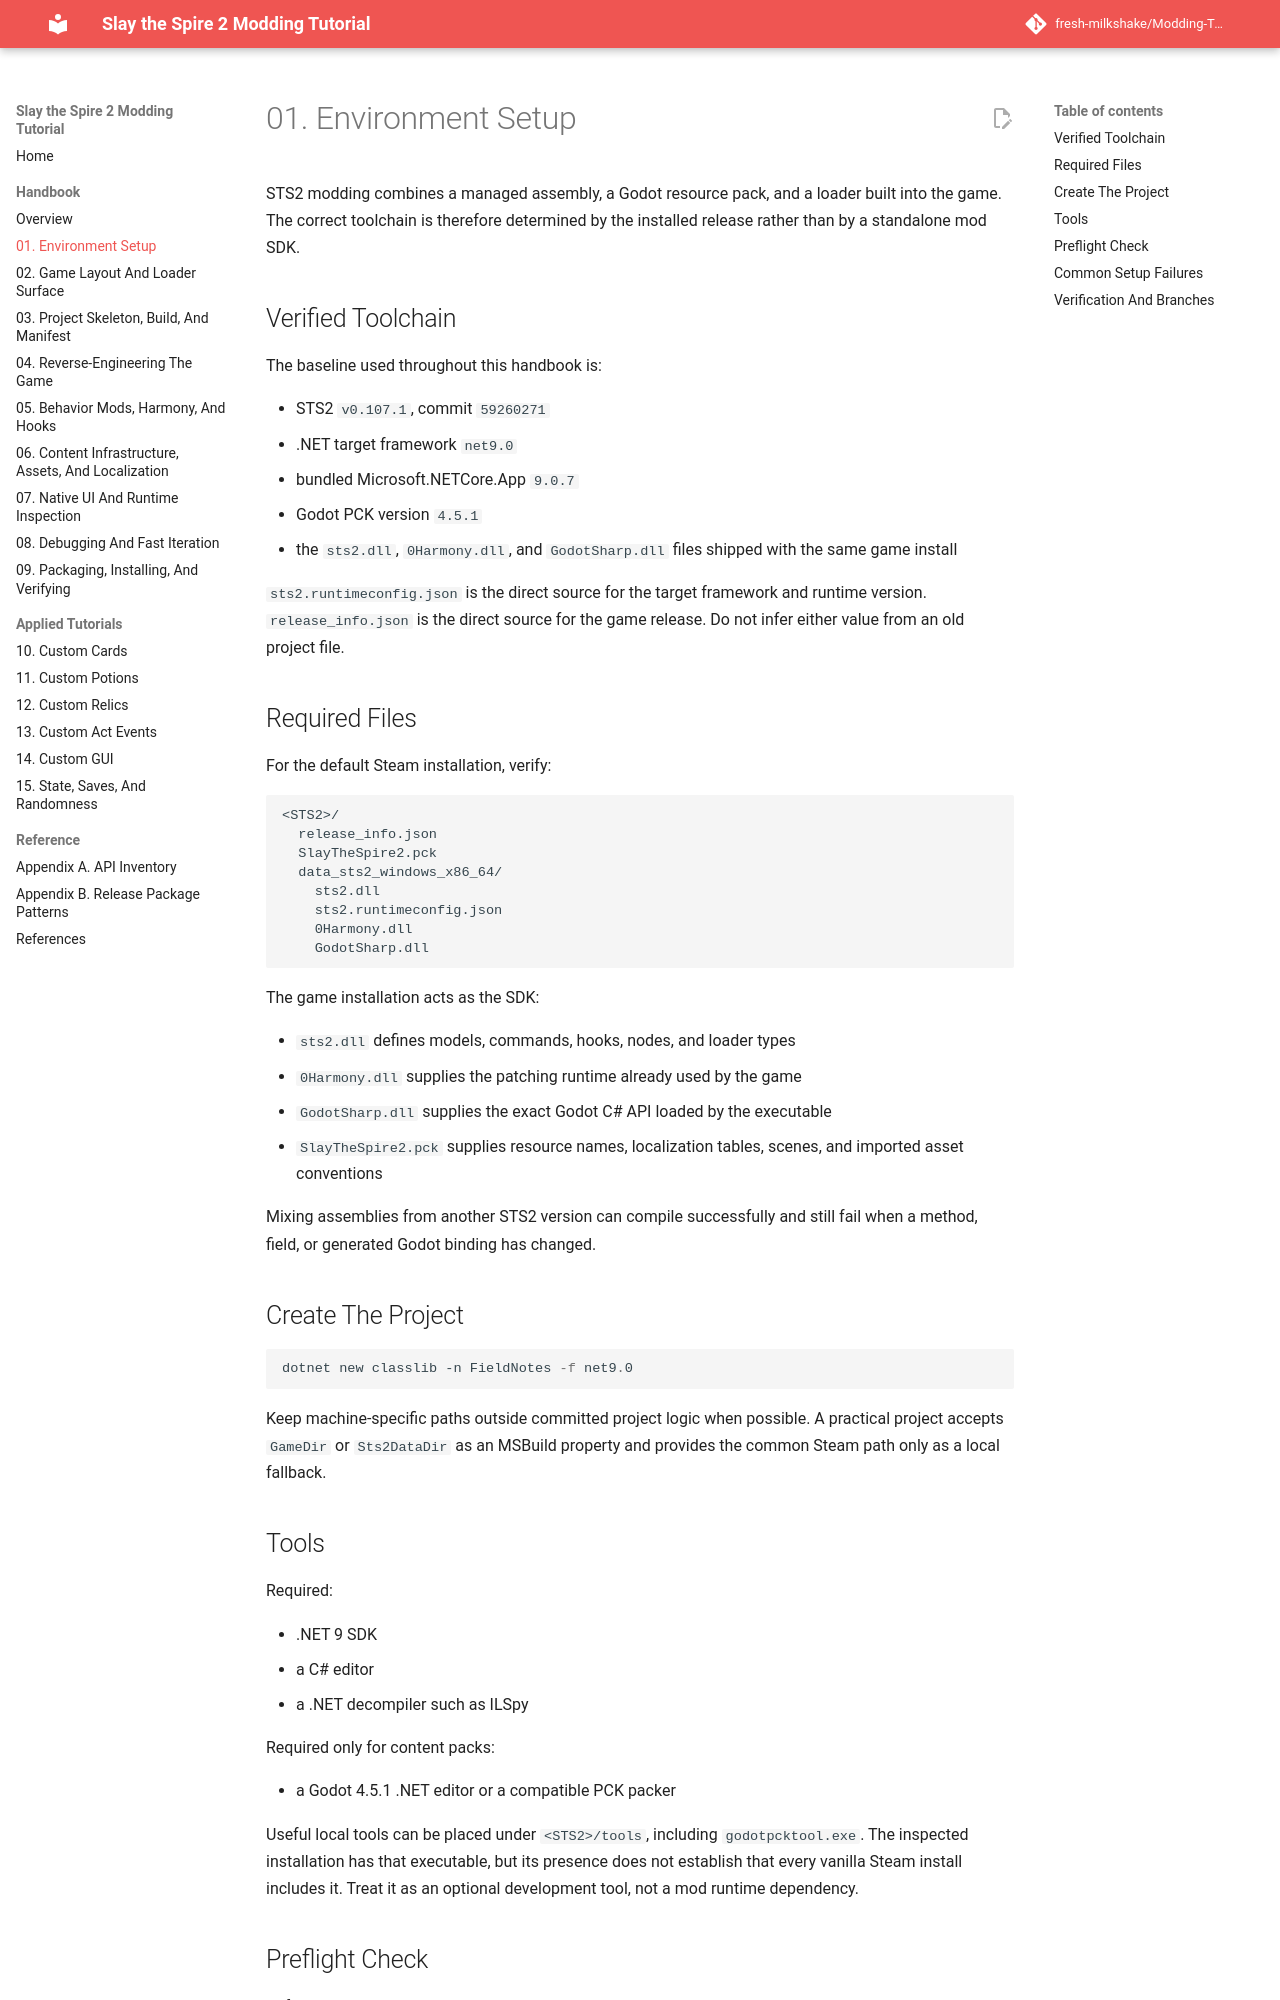

repository: fresh-milkshake/Modding-Tutorial · page: 01-environment-setup/index.html · generator: mkdocs

# 01. Environment Setup

STS2 modding combines a managed assembly, a Godot resource pack, and a loader built into the game. The correct toolchain is therefore determined by the installed release rather than by a standalone mod SDK.

## Verified Toolchain

The baseline used throughout this handbook is:

- STS2 `v0.103.3`, commit `460a0ece`
- .NET target framework `net9.0`
- bundled Microsoft.NETCore.App `9.0.7`
- Godot PCK version `4.5.1`
- the `sts2.dll`, `0Harmony.dll`, and `GodotSharp.dll` files shipped with the same game install

`sts2.runtimeconfig.json` is the direct source for the target framework and runtime version. `release_info.json` is the direct source for the game release. Do not infer either value from an old project file.

## Required Files

For the default Steam installation, verify:

```text
<STS2>/
  release_info.json
  SlayTheSpire2.pck
  data_sts2_windows_x86_64/
    sts2.dll
    sts2.runtimeconfig.json
    0Harmony.dll
    GodotSharp.dll
```

The game installation acts as the SDK:

- `sts2.dll` defines models, commands, hooks, nodes, and loader types
- `0Harmony.dll` supplies the patching runtime already used by the game
- `GodotSharp.dll` supplies the exact Godot C# API loaded by the executable
- `SlayTheSpire2.pck` supplies resource names, localization tables, scenes, and imported asset conventions

Mixing assemblies from another STS2 version can compile successfully and still fail when a method, field, or generated Godot binding has changed.

## Create The Project

```powershell
dotnet new classlib -n FieldNotes -f net9.0
```

Keep machine-specific paths outside committed project logic when possible. A practical project accepts `GameDir` or `Sts2DataDir` as an MSBuild property and provides the common Steam path only as a local fallback.
